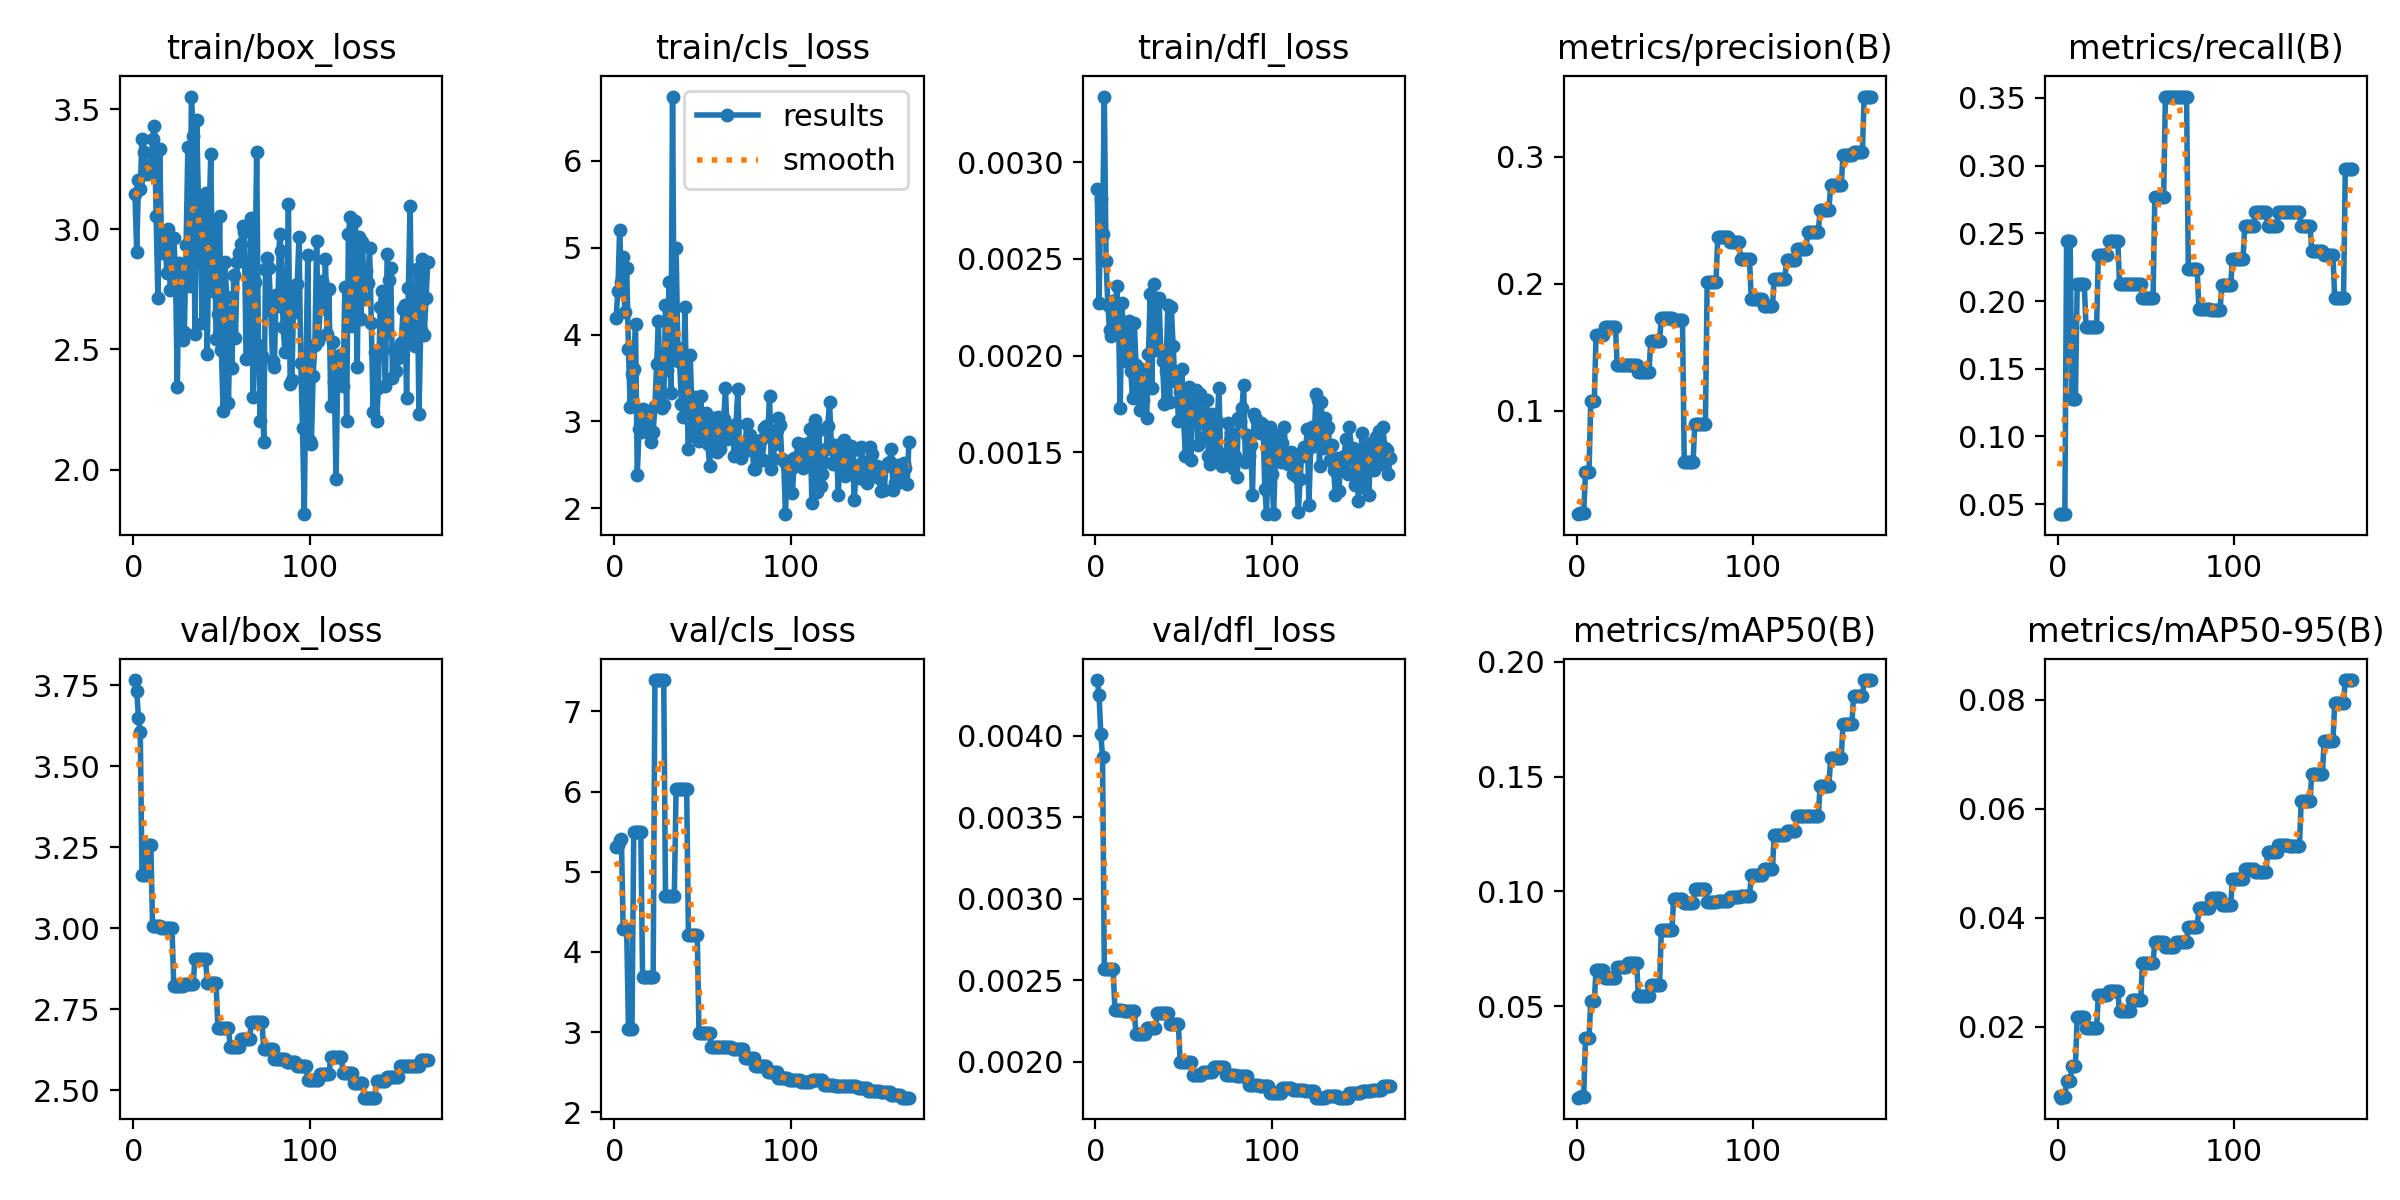

The data file committed next to this chart (first rows):
epoch, time, train/box_loss, train/cls_loss, train/dfl_loss, metrics/precision(B), metrics/recall(B), metrics/mAP50(B), metrics/mAP50-95(B), val/box_loss, val/cls_loss, val/dfl_loss, lr/pg0, lr/pg1, lr/pg2
1, 1.082, 3.146, 4.192, 0.00286, 0.01835, 0.04255, 0.01016, 0.00729, 3.765, 5.305, 0.00434, 0.0002, 0.0002, 0.0962
2, 2.112, 2.904, 4.503, 0.00227, 0.01896, 0.04255, 0.01045, 0.00699, 3.731, 5.33, 0.00425, 0.0004496, 0.0004496, 0.09145
3, 3.133, 3.206, 5.206, 0.00281, 0.01961, 0.04255, 0.01084, 0.00724, 3.648, 5.395, 0.00401, 0.0006986, 0.0006986, 0.0867
4, 4.124, 3.166, 4.603, 0.00263, 0.01905, 0.04255, 0.01064, 0.0071, 3.605, 5.412, 0.00387, 0.0009472, 0.0009472, 0.08195
5, 5.369, 3.377, 4.893, 0.00334, 0.05134, 0.2447, 0.03596, 0.01006, 3.164, 4.28, 0.00257, 0.001195, 0.001195, 0.0772
6, 6.529, 3.322, 4.255, 0.00249, 0.05134, 0.2447, 0.03596, 0.01006, 3.164, 4.28, 0.00257, 0.001443, 0.001443, 0.07244
7, 7.706, 3.265, 4.765, 0.00226, 0.05134, 0.2447, 0.03596, 0.01006, 3.164, 4.28, 0.00257, 0.00169, 0.00169, 0.06769
8, 8.881, 3.231, 3.835, 0.00213, 0.1074, 0.1277, 0.05225, 0.01279, 3.256, 3.04, 0.00257, 0.001936, 0.001936, 0.06294
9, 10.04, 3.237, 3.162, 0.0021, 0.1074, 0.1277, 0.05225, 0.01279, 3.256, 3.04, 0.00257, 0.002183, 0.002183, 0.05818
10, 11.16, 3.264, 3.549, 0.00228, 0.1074, 0.1277, 0.05225, 0.01279, 3.256, 3.04, 0.00257, 0.002428, 0.002428, 0.05343
11, 12.39, 3.375, 3.601, 0.00216, 0.1592, 0.2128, 0.06587, 0.02183, 3.005, 5.495, 0.00232, 0.002673, 0.002673, 0.04867
12, 13.47, 3.429, 4.116, 0.00236, 0.1592, 0.2128, 0.06587, 0.02183, 3.005, 5.495, 0.00232, 0.002918, 0.002918, 0.04392
13, 14.55, 3.055, 2.379, 0.0022, 0.1592, 0.2128, 0.06587, 0.02183, 3.005, 5.495, 0.00232, 0.003162, 0.003162, 0.03916
14, 15.65, 2.716, 2.916, 0.00173, 0.1592, 0.2128, 0.06587, 0.02183, 3.005, 5.495, 0.00232, 0.003406, 0.003406, 0.03441
15, 16.71, 3.333, 2.881, 0.00227, 0.1592, 0.2128, 0.06587, 0.02183, 3.005, 5.495, 0.00232, 0.003649, 0.003649, 0.02965
16, 17.94, 2.958, 3.14, 0.00205, 0.1655, 0.1809, 0.06221, 0.01983, 3.002, 3.686, 0.00231, 0.003891, 0.003891, 0.02489
17, 19.05, 2.901, 3.027, 0.00197, 0.1655, 0.1809, 0.06221, 0.01983, 3.002, 3.686, 0.00231, 0.004133, 0.004133, 0.02013
18, 20.16, 2.993, 2.904, 0.00207, 0.1655, 0.1809, 0.06221, 0.01983, 3.002, 3.686, 0.00231, 0.004375, 0.004375, 0.01538
19, 21.22, 2.818, 3.122, 0.00218, 0.1655, 0.1809, 0.06221, 0.01983, 3.002, 3.686, 0.00231, 0.004616, 0.004616, 0.01062
20, 22.3, 3.001, 2.856, 0.00192, 0.1655, 0.1809, 0.06221, 0.01983, 3.002, 3.686, 0.00231, 0.004857, 0.004857, 0.005857
21, 23.57, 2.747, 2.767, 0.00178, 0.1655, 0.1809, 0.06221, 0.01983, 3.002, 3.686, 0.00231, 0.004901, 0.004901, 0.004901
22, 24.64, 2.87, 2.873, 0.00217, 0.1655, 0.1809, 0.06221, 0.01983, 3.002, 3.686, 0.00231, 0.004896, 0.004896, 0.004896
23, 25.79, 2.963, 3.175, 0.00195, 0.1357, 0.234, 0.06691, 0.02586, 2.823, 7.391, 0.00217, 0.004891, 0.004891, 0.004891
24, 26.87, 2.814, 3.658, 0.00182, 0.1357, 0.234, 0.06691, 0.02586, 2.823, 7.391, 0.00217, 0.004886, 0.004886, 0.004886
25, 27.95, 2.341, 4.153, 0.00172, 0.1357, 0.234, 0.06691, 0.02586, 2.823, 7.391, 0.00217, 0.004881, 0.004881, 0.004881
26, 29.01, 2.859, 3.221, 0.00193, 0.1357, 0.234, 0.06691, 0.02586, 2.823, 7.391, 0.00217, 0.004876, 0.004876, 0.004876
27, 30.27, 2.753, 3.15, 0.00177, 0.1357, 0.234, 0.06691, 0.02586, 2.823, 7.391, 0.00217, 0.004871, 0.004871, 0.004871
28, 31.32, 2.539, 3.188, 0.00183, 0.1357, 0.234, 0.06691, 0.02586, 2.823, 7.391, 0.00217, 0.004866, 0.004866, 0.004866
29, 32.42, 2.572, 4.344, 0.00168, 0.1356, 0.2447, 0.06885, 0.02648, 2.828, 4.693, 0.00221, 0.004861, 0.004861, 0.004861
30, 33.52, 2.934, 3.596, 0.00201, 0.1356, 0.2447, 0.06885, 0.02648, 2.828, 4.693, 0.00221, 0.004856, 0.004856, 0.004856
31, 34.69, 3.344, 4.604, 0.00232, 0.1356, 0.2447, 0.06885, 0.02648, 2.828, 4.693, 0.00221, 0.004851, 0.004851, 0.004851
32, 36, 2.764, 3.327, 0.00183, 0.1356, 0.2447, 0.06885, 0.02648, 2.828, 4.693, 0.00221, 0.004847, 0.004847, 0.004847
33, 37.13, 3.552, 6.739, 0.00237, 0.1356, 0.2447, 0.06885, 0.02648, 2.828, 4.693, 0.00221, 0.004842, 0.004842, 0.004842
34, 38.27, 3.387, 3.702, 0.00226, 0.1356, 0.2447, 0.06885, 0.02648, 2.828, 4.693, 0.00221, 0.004837, 0.004837, 0.004837
35, 39.5, 2.563, 5, 0.00203, 0.1301, 0.2128, 0.05456, 0.02282, 2.905, 6.031, 0.0023, 0.004832, 0.004832, 0.004832
36, 40.58, 3.454, 3.848, 0.0023, 0.1301, 0.2128, 0.05456, 0.02282, 2.905, 6.031, 0.0023, 0.004827, 0.004827, 0.004827
37, 41.8, 3.113, 3.688, 0.00203, 0.1301, 0.2128, 0.05456, 0.02282, 2.905, 6.031, 0.0023, 0.004822, 0.004822, 0.004822
38, 42.89, 3.049, 3.199, 0.00197, 0.1301, 0.2128, 0.05456, 0.02282, 2.905, 6.031, 0.0023, 0.004817, 0.004817, 0.004817
39, 43.99, 2.61, 3.055, 0.00175, 0.1301, 0.2128, 0.05456, 0.02282, 2.905, 6.031, 0.0023, 0.004812, 0.004812, 0.004812
40, 45.1, 3, 4.316, 0.00192, 0.1301, 0.2128, 0.05456, 0.02282, 2.905, 6.031, 0.0023, 0.004807, 0.004807, 0.004807
41, 46.18, 3.151, 3.309, 0.00226, 0.1301, 0.2128, 0.05456, 0.02282, 2.905, 6.031, 0.0023, 0.004802, 0.004802, 0.004802
42, 47.35, 2.48, 2.68, 0.00176, 0.1547, 0.2123, 0.05923, 0.02495, 2.83, 4.214, 0.00223, 0.004797, 0.004797, 0.004797
43, 48.54, 3.042, 3.765, 0.00225, 0.1547, 0.2123, 0.05923, 0.02495, 2.83, 4.214, 0.00223, 0.004792, 0.004792, 0.004792
44, 49.65, 3.312, 3.148, 0.00205, 0.1547, 0.2123, 0.05923, 0.02495, 2.83, 4.214, 0.00223, 0.004787, 0.004787, 0.004787
45, 50.77, 2.744, 2.837, 0.00187, 0.1547, 0.2123, 0.05923, 0.02495, 2.83, 4.214, 0.00223, 0.004782, 0.004782, 0.004782
46, 51.82, 3.014, 3.28, 0.0019, 0.1547, 0.2123, 0.05923, 0.02495, 2.83, 4.214, 0.00223, 0.004777, 0.004777, 0.004777
47, 52.93, 2.544, 3.018, 0.00166, 0.1547, 0.2123, 0.05923, 0.02495, 2.83, 4.214, 0.00223, 0.004772, 0.004772, 0.004772
48, 54.24, 2.649, 2.776, 0.00181, 0.1731, 0.2026, 0.08297, 0.03164, 2.693, 2.982, 0.002, 0.004767, 0.004767, 0.004767
49, 55.38, 3.056, 3.288, 0.00193, 0.1731, 0.2026, 0.08297, 0.03164, 2.693, 2.982, 0.002, 0.004762, 0.004762, 0.004762
50, 56.5, 2.496, 2.828, 0.00166, 0.1731, 0.2026, 0.08297, 0.03164, 2.693, 2.982, 0.002, 0.004757, 0.004757, 0.004757
51, 57.6, 2.242, 2.796, 0.00148, 0.1731, 0.2026, 0.08297, 0.03164, 2.693, 2.982, 0.002, 0.004752, 0.004752, 0.004752
52, 58.66, 2.863, 3.099, 0.00181, 0.1731, 0.2026, 0.08297, 0.03164, 2.693, 2.982, 0.002, 0.004748, 0.004748, 0.004748
53, 59.76, 2.718, 2.74, 0.00184, 0.1731, 0.2026, 0.08297, 0.03164, 2.693, 2.982, 0.002, 0.004743, 0.004743, 0.004743
54, 60.99, 2.276, 2.491, 0.00146, 0.1731, 0.2026, 0.08297, 0.03164, 2.693, 2.982, 0.002, 0.004738, 0.004738, 0.004738
55, 62.13, 2.655, 2.846, 0.00178, 0.1712, 0.2766, 0.09676, 0.0356, 2.633, 2.809, 0.00192, 0.004733, 0.004733, 0.004733
56, 63.29, 2.422, 3.04, 0.0017, 0.1712, 0.2766, 0.09676, 0.0356, 2.633, 2.809, 0.00192, 0.004728, 0.004728, 0.004728
57, 64.43, 2.809, 2.841, 0.00182, 0.1712, 0.2766, 0.09676, 0.0356, 2.633, 2.809, 0.00192, 0.004723, 0.004723, 0.004723
58, 65.53, 2.548, 2.648, 0.00154, 0.1712, 0.2766, 0.09676, 0.0356, 2.633, 2.809, 0.00192, 0.004718, 0.004718, 0.004718
59, 66.87, 2.864, 3.055, 0.0018, 0.1712, 0.2766, 0.09676, 0.0356, 2.633, 2.809, 0.00192, 0.004713, 0.004713, 0.004713
60, 68.03, 2.899, 2.678, 0.00169, 0.1712, 0.2766, 0.09676, 0.0356, 2.633, 2.809, 0.00192, 0.004708, 0.004708, 0.004708
... 107 more rows
